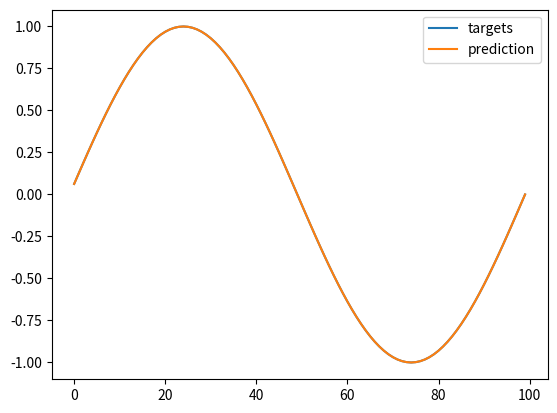
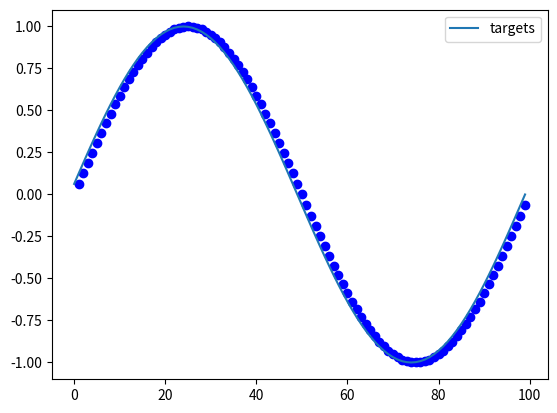

Recreate these plots in Python, in order.
import numpy as np
import matplotlib.pyplot as plt
from scipy.sparse import random


def reservoir_computing():
    n_time_steps = 100
    input_signal_dim = 1    #N_u
    output_signal_dim = 1   #N_y
    n_states = 100         #N_x - vector of reservoir neurons
    leak_rate = 0.1
    np.random.seed(10)

    input_signal = np.zeros((n_time_steps+1,1+input_signal_dim),dtype='double')
    targets_signal = np.zeros((n_time_steps+1, output_signal_dim), dtype='double')

    '''
    Make some time series data - sine + cosine wave
    Concatenate input signal with 1
    '''
    for i in range(n_time_steps+1):
        input_signal[i, 0] = 1.0
        input_signal[i, 1] = float(i / n_time_steps)
        targets_signal[i,0] = np.sin(2.0*np.pi*i/n_time_steps) #+ np.cos(2.0*np.pi*(i-2)/n_time_steps)

    '''
    The first input signal and target signal will not be used for training due to recurrent nature of RC
    '''

    #Define input weight matrices - add sparsity
    #W_in = np.random.uniform(low=-1.0,high=1.0,size=(1+input_signal_dim,n_states))
    W_in = random(m=1+input_signal_dim,n=n_states,density=0.01).toarray()

    #Define recurrent weight matrix
    #W_rec = random(m=n_states, n=n_states, density=0.01).toarray()
    W_rec = np.random.uniform(low=-1.0,high=1.0,size=(n_states,n_states))

    #Define backprojection weight matrix - unused
    W_bac = np.random.uniform(low=-1.0,high=1.0,size=(output_signal_dim,n_states))

    '''
    Input and recurrent weight matrix utilized for calculation of state vector
    Needs current input signal and previous state vector
    '''

    '''
    Calculating hidden states for each sample
    '''
    hidden_states = np.zeros((n_time_steps+1,n_states),dtype='double')
    hidden_states_temp = np.zeros((n_time_steps + 1, n_states), dtype='double')

    #Fixing first entry
    hidden_states[0, :] = np.tanh(np.matmul(input_signal[0, :], W_in))
    hidden_states[0, :] = leak_rate * hidden_states[0, :]

    for i in range(1,n_time_steps+1):
        hidden_states_temp[i, :] = np.tanh(
            np.matmul(input_signal[i, :], W_in) + np.matmul(hidden_states[i - 1, :], W_rec) + np.matmul(targets_signal[i - 1, :], W_bac))

        hidden_states[i, :] = (1.0-leak_rate)*hidden_states[i-1,:] + leak_rate*hidden_states_temp[i,:]

    '''
    Final fixing of dimensions - 0:n_time_steps-1
    '''
    hidden_states = hidden_states[1:, ]
    input_signal = input_signal[1:, ]
    targets_signal = targets_signal[1:, ]


    '''
    Verifying feed-forward dimensions
    '''
    concatenated_feed = np.concatenate([input_signal,hidden_states],axis=1)

    '''
    Least-squares regression to find optimal W_op
    '''
    beta = 1.0
    W_op = np.matmul(np.linalg.pinv(concatenated_feed),targets_signal)
    predicted_signal = np.matmul(concatenated_feed, W_op)

    plt.figure()
    plt.plot(targets_signal,label='targets')
    plt.plot(predicted_signal,label='prediction')
    plt.legend()
    plt.show()

    '''
    Prediction using time-series
    Unvalidated    
    '''
    plt.figure()
    i = 0
    signal = np.zeros(shape=(1, 1 + input_signal_dim))
    signal[0, 0] = 1.0
    signal[0, 1] = float(i / n_time_steps)

    predicted_signal = np.zeros(shape=(1, output_signal_dim))
    predicted_signal[0,0] = 0.0


    '''
    Fixing first hidden state
    '''

    hidden_states = np.zeros((2, n_states), dtype='double')
    hidden_states_temp = np.zeros((2, n_states), dtype='double')

    # Fixing first entry
    hidden_states[0, :] = np.tanh(np.matmul(signal[0, :], W_in))
    hidden_states[0, :] = leak_rate * hidden_states[0, :]

    for i in range(1,n_time_steps):
        '''
        New input signal
        '''
        signal[0, 1] = float(i / n_time_steps)

        '''
        Calculating temporary hidden state for this sample
        '''
        hidden_states_temp[1, :] = np.tanh(
            np.matmul(signal[0, :], W_in) + np.matmul(hidden_states[0, :], W_rec) + np.matmul(predicted_signal[0, :], W_bac))
        '''
        Updating
        '''
        hidden_states[1, :] = (1.0 - leak_rate) * hidden_states[0, :] + leak_rate * hidden_states_temp[1, :]

        '''
        Calculating prediction with optimal W_op
        '''
        concatenated_feed = np.concatenate([signal, hidden_states[1:,:]], axis=1)
        predicted_signal = np.matmul(concatenated_feed, W_op)

        #print(predicted_signal[0,0])

        hidden_states[0,:] = hidden_states[1,:]
        plt.scatter(i,predicted_signal,color='blue')


    plt.plot(targets_signal,label='targets')
    plt.legend()
    plt.show()



reservoir_computing()